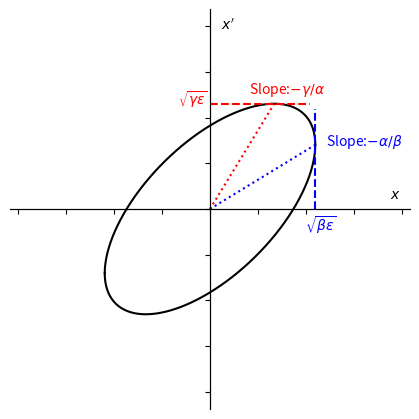

Write Python code to recreate this figure.
#!/usr/bin/env python3
# -*- coding: utf-8 -*-
"""
Created on Tue Jun  6 16:13:19 2023

Functions to plot Beam Ellipses for thesis Figures

[redacted]
"""

import numpy as np
import matplotlib.pyplot as plt
from matplotlib import patches

geo_emit = 1.0
alpha = -0.77
beta = 1.2

gamma = (1 + alpha**2)/beta

x=np.linspace(-1,1,50000)*np.sqrt(beta*geo_emit)
func1 = (np.sqrt(beta*geo_emit-np.square(x))-alpha*x)/beta
func2 = (-np.sqrt(beta*geo_emit-np.square(x))-alpha*x)/beta

fig = plt.figure(figsize=(4,4))
ax = plt.Axes(fig,[0,0,1,1])
#ax.set_axis_off()
ax.spines['bottom'].set_position('zero')
ax.spines['left'].set_position('zero')
ax.spines['top'].set_position('zero')
ax.spines['right'].set_position('zero')

fig.add_axes(ax)
plt.plot(x,func1,c='k')
plt.plot(x,func2,c='k')

extension = 1.9

plt.xlim([-np.sqrt(beta*geo_emit)*extension,np.sqrt(beta*geo_emit)*extension])
plt.ylim([-np.sqrt(gamma*geo_emit)*extension,np.sqrt(gamma*geo_emit)*extension])

plt.text(0.9*extension*np.sqrt(beta*geo_emit),0.1*np.sqrt(gamma*geo_emit),r'$x$')
plt.text(0.1*np.sqrt(beta*geo_emit),0.9*extension*np.sqrt(gamma*geo_emit),r"$x'$")

ax.set_yticklabels([])
ax.set_xticklabels([])

fun1 = func1[~np.isnan(func1)]
x_maxxp = x[np.argmax(fun1)]
y_maxxp = np.max(fun1)
x_maxx = x[-1]
y_maxx = fun1[-1]

plt.plot([0,x_maxx],[0,y_maxx],c='b',ls='dotted')
plt.plot([x_maxx,x_maxx],[0,0.95*y_maxxp],c='b',ls='dashed')
plt.text(-0.3*x_maxx,y_maxxp,r'$\sqrt{\gamma\epsilon}$',color='r')
plt.text(x_maxxp*0.6,y_maxxp*1.1,"Slope:"r'$-\gamma/\alpha$',color='r')

plt.plot([0,x_maxxp],[0,y_maxxp],c='r',ls='dotted')
plt.plot([0,0.95*x_maxx],[y_maxxp,y_maxxp],c='r',ls='dashed')
plt.text(0.9*x_maxx,-0.2*y_maxxp,r'$\sqrt{\beta\epsilon}$',color='b')
plt.text(x_maxx*1.1,y_maxx,"Slope:"r'$-\alpha/\beta$',color='b')

plt.show()